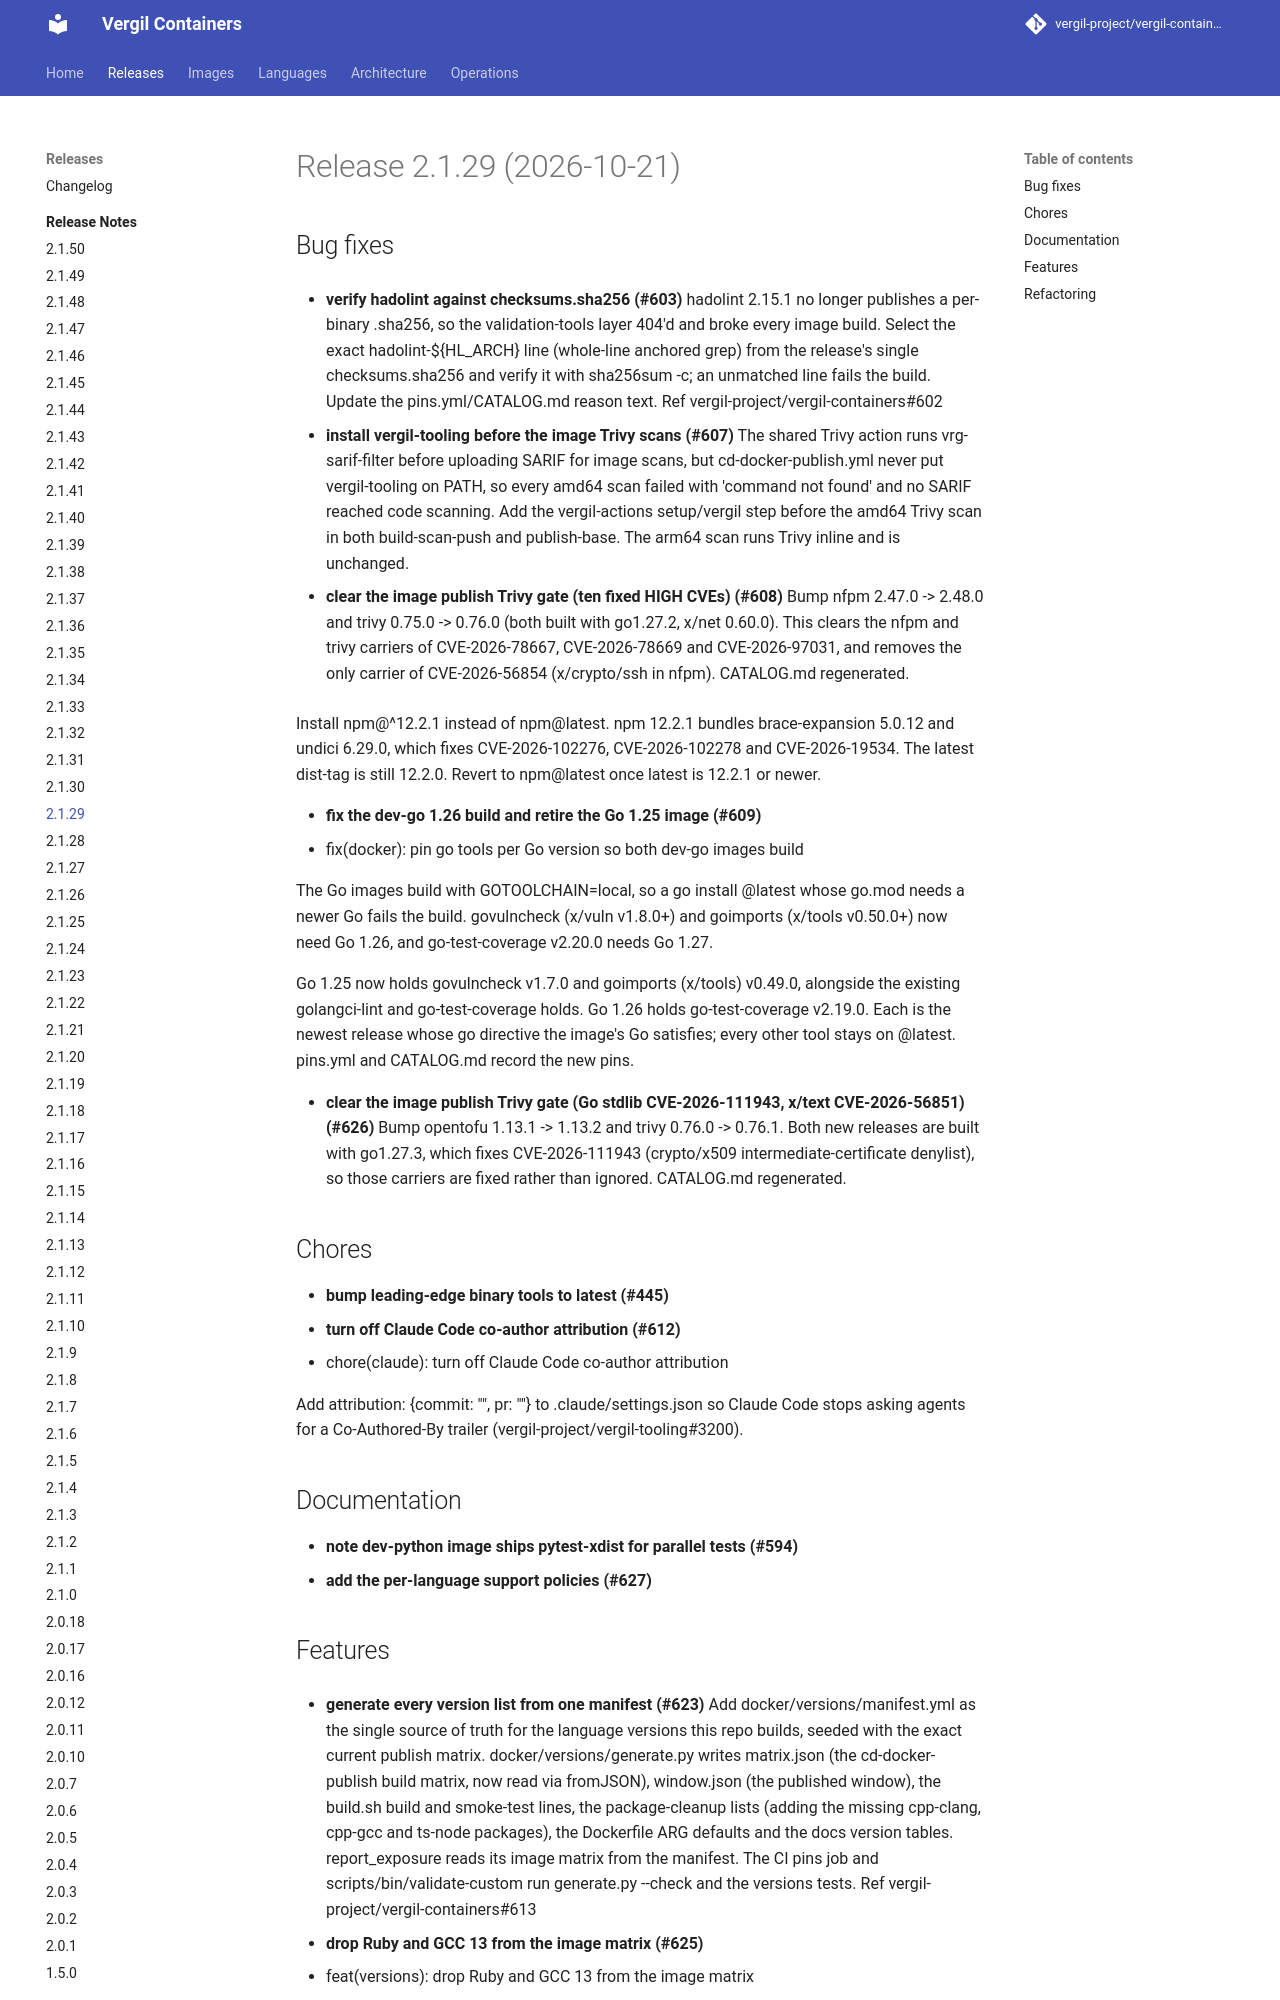

repository: vergil-project/vergil-containers · page: dev/releases/v2.1.29/index.html · generator: mkdocs


# Release 2.1.29 (2026-10-21)

## Bug fixes

- **verify hadolint against checksums.sha256 (#603)**
hadolint 2.15.1 no longer publishes a per-binary .sha256, so the validation-tools layer 404'd and broke every image build. Select the exact hadolint-${HL_ARCH} line (whole-line anchored grep) from the release's single checksums.sha256 and verify it with sha256sum -c; an unmatched line fails the build. Update the pins.yml/CATALOG.md reason text. Ref vergil-project/vergil-containers#602

- **install vergil-tooling before the image Trivy scans (#607)**
The shared Trivy action runs vrg-sarif-filter before uploading SARIF for image scans, but cd-docker-publish.yml never put vergil-tooling on PATH, so every amd64 scan failed with 'command not found' and no SARIF reached code scanning. Add the vergil-actions setup/vergil step before the amd64 Trivy scan in both build-scan-push and publish-base. The arm64 scan runs Trivy inline and is unchanged.

- **clear the image publish Trivy gate (ten fixed HIGH CVEs) (#608)**
Bump nfpm 2.47.0 -> 2.48.0 and trivy 0.75.0 -> 0.76.0 (both built with go1.27.2, x/net 0.60.0). This clears the nfpm and trivy carriers of CVE-2026-78667, CVE-2026-78669 and CVE-2026-97031, and removes the only carrier of CVE-2026-56854 (x/crypto/ssh in nfpm). CATALOG.md regenerated.

Install npm@^12.2.1 instead of npm@latest. npm 12.2.1 bundles brace-expansion 5.0.12 and undici 6.29.0, which fixes CVE-2026-102276, CVE-2026-102278 and CVE-2026-19534. The latest dist-tag is still 12.2.0. Revert to npm@latest once latest is 12.2.1 or newer.

- **fix the dev-go 1.26 build and retire the Go 1.25 image (#609)**
* fix(docker): pin go tools per Go version so both dev-go images build

The Go images build with GOTOOLCHAIN=local, so a go install @latest whose go.mod needs a newer Go fails the build. govulncheck (x/vuln v1.8.0+) and goimports (x/tools v0.50.0+) now need Go 1.26, and go-test-coverage v2.20.0 needs Go 1.27.

Go 1.25 now holds govulncheck v1.7.0 and goimports (x/tools) v0.49.0, alongside the existing golangci-lint and go-test-coverage holds. Go 1.26 holds go-test-coverage v2.19.0. Each is the newest release whose go directive the image's Go satisfies; every other tool stays on @latest. pins.yml and CATALOG.md record the new pins.

- **clear the image publish Trivy gate (Go stdlib CVE-2026-111943, x/text CVE-2026-56851) (#626)**
Bump opentofu 1.13.1 -> 1.13.2 and trivy 0.76.0 -> 0.76.1. Both new releases are built with go1.27.3, which fixes CVE-2026-111943 (crypto/x509 intermediate-certificate denylist), so those carriers are fixed rather than ignored. CATALOG.md regenerated.


## Chores

- **bump leading-edge binary tools to latest (#445)**
- **turn off Claude Code co-author attribution (#612)**
* chore(claude): turn off Claude Code co-author attribution

Add attribution: {commit: "", pr: ""} to .claude/settings.json so Claude Code stops asking agents for a Co-Authored-By trailer (vergil-project/vergil-tooling#3200).


## Documentation

- **note dev-python image ships pytest-xdist for parallel tests (#594)**
- **add the per-language support policies (#627)**
